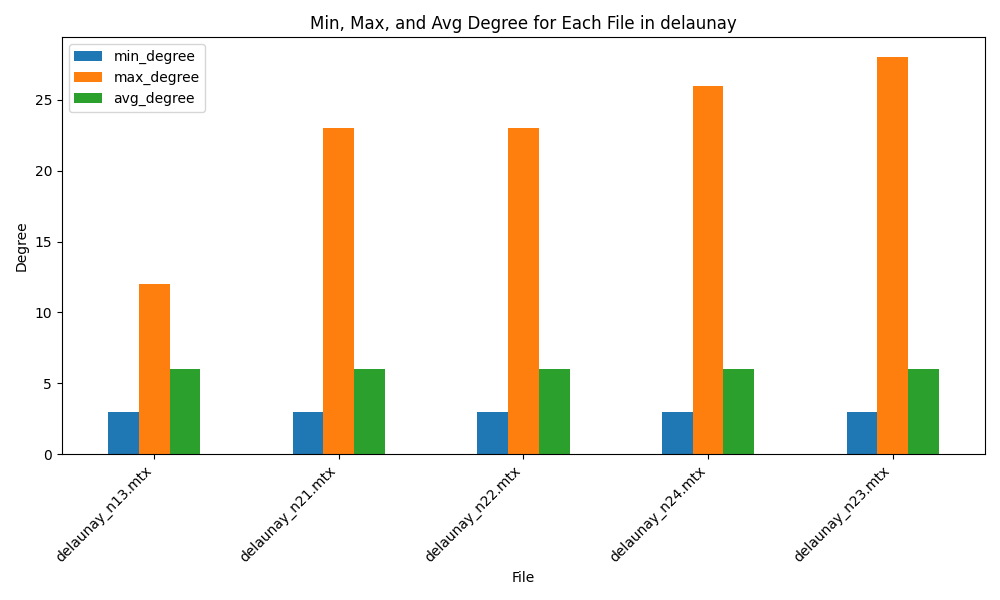

The table this chart was drawn from, first rows:
filename, max_degree, min_degree, avg_degree
delaunay_n13.mtx, 12, 3, 5.993
delaunay_n21.mtx, 23, 3, 6
delaunay_n22.mtx, 23, 3, 6
delaunay_n24.mtx, 26, 3, 6
delaunay_n23.mtx, 28, 3, 6
